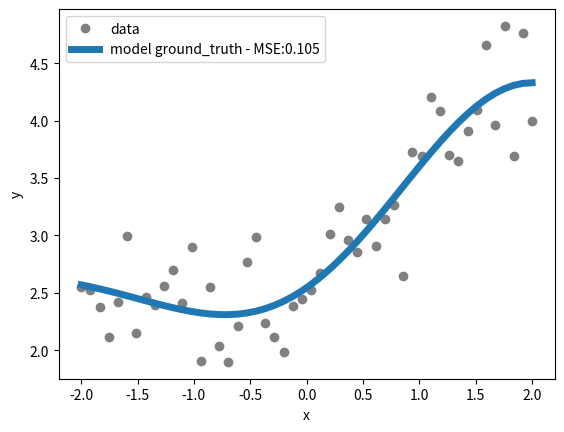
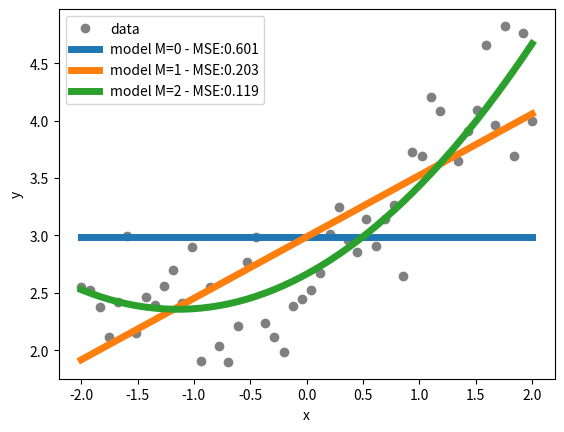
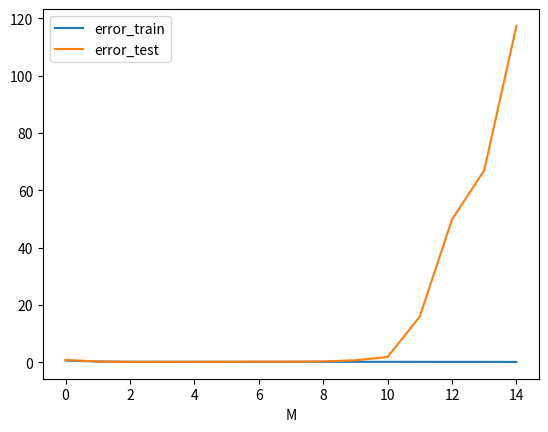
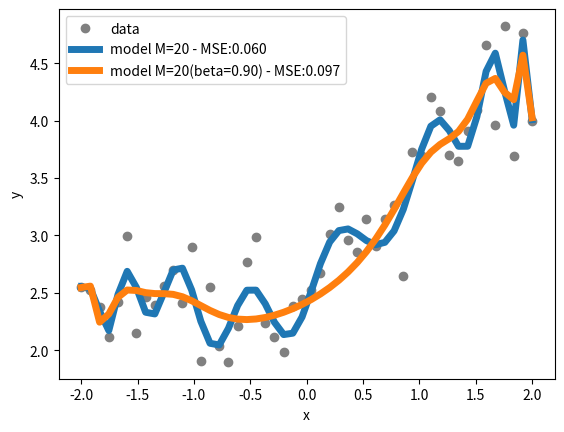

Recreate these plots in Python, in order.
%matplotlib inline
import matplotlib.pyplot as plt
import numpy as np

def MSE(y,y_est):
    """ Mean squared error function """
    return np.mean((y_est-y)**2)

def pplot(x,y,models=''):
    """ A handy plot function for plotting data and models """
    plt.figure()
    plt.plot(x,y,'o',color=(0.5,0.5,0.5))
    legend=['data']
    for model in models:
        y_est=model[0](x)
        plt.plot(x,y_est,linewidth=5.0)
        legend.append('model %s - MSE:%0.3f' % (model[1],MSE(y,y_est)))
    plt.legend(legend)
    plt.xlabel('x')
    plt.ylabel('y')

# generate some data
N = 50 # number of data points
sigma = 0.35 # standard deviation of the additive Gaussain noise
x = np.array([np.linspace(-2, 2, N)]).T # x are on a regularly spaced grid 
f_gt = lambda x: 3 + np.sin(x) + 0.5*np.sin(1.5*x-2) # some function
y = f_gt(x) + sigma*np.random.randn(N,1)

# show the data and the underlying ground truth function
pplot(x,y,[[f_gt,'ground_truth']])

def psi(x,m):
    """ Polynomial basis function """
    return x**m


def Psi_create_fn(x,M):
    """ Vector of M basis functions """
    return lambda x: np.hstack([psi(x,m) for m in range(M+1)])


def linear_model(w,Psi):
    """ Linear basis function model """
    return Psi.dot(w)

def fit_model(x,y,M,method=1,printw=False):
    """ Create an M-th order model and fit it to the data"""
    # create matrix Psi
    Psi_fn = Psi_create_fn(x,M)
    Psi = Psi_fn(x)
    if method==1:
        # Moore-Penrose pseudo-inverse
        w_estimated = np.linalg.inv(Psi.T.dot(Psi)).dot(Psi.T.dot(y))
    else :
        # divide-and-conquer SVD (Lapack xGELSD)
        w_estimated = np.linalg.lstsq(Psi,y,rcond=None)[0]
    # model name
    name = 'M=%d' % M
    # print out the estimated coefficients
    if printw:
        print( name + ',w=' + ','.join('{:.2f}'.format(w) for w in np.nditer(w_estimated)))
    # create the estimated model function
    model = lambda x: linear_model(w_estimated,Psi_fn(x))
    return model, name

# construct and fit a number of models
models=[fit_model(x,y,M,printw=True) for M in [0,1,2]]

# show the data and the models
pplot(x,y,models)

indices = np.random.permutation(N)
train_idx, test_idx = indices[:75*N//100], indices[75*N//100:]
x_train, x_test = x[train_idx], x[test_idx]
y_train, y_test = y[train_idx], y[test_idx]

error_train=[]
error_test=[]
for M in range(15):
    model,_=fit_model(x_train,y_train,M)
    error_train.append(MSE(y_train,model(x_train)))
    error_test.append(MSE(y_test,model(x_test)))


# show
plt.figure()
plt.plot(error_train)
plt.plot(error_test)
plt.xlabel('M')
plt.legend(['error_train','error_test'])
plt.show()

def fit_model_regularized(x,y,M,beta,printw=False):
    """ Create an M-th order model and fit it to the data"""
    Psi_fn=Psi_create_fn(x,M)
    Psi=Psi_fn(x)
    w_estimated = np.linalg.lstsq(beta*np.eye(M+1)+Psi.T.dot(Psi),Psi.T.dot(y),rcond=None)[0]
    # model name
    name = 'M=%d(beta=%0.2f)' % (M,beta)
    # print out the estimated coefficients
    if printw:
        print( name + ',w=' + ','.join('{:.2f}'.format(w) for w in np.nditer(w_estimated)))
    # create the estimated model function
    model = lambda x: linear_model(w_estimated,Psi_fn(x))
    return model, name
    

pplot(x,y,[fit_model(x,y,20,printw=True),fit_model_regularized(x,y,20,0.9,printw=True)])
